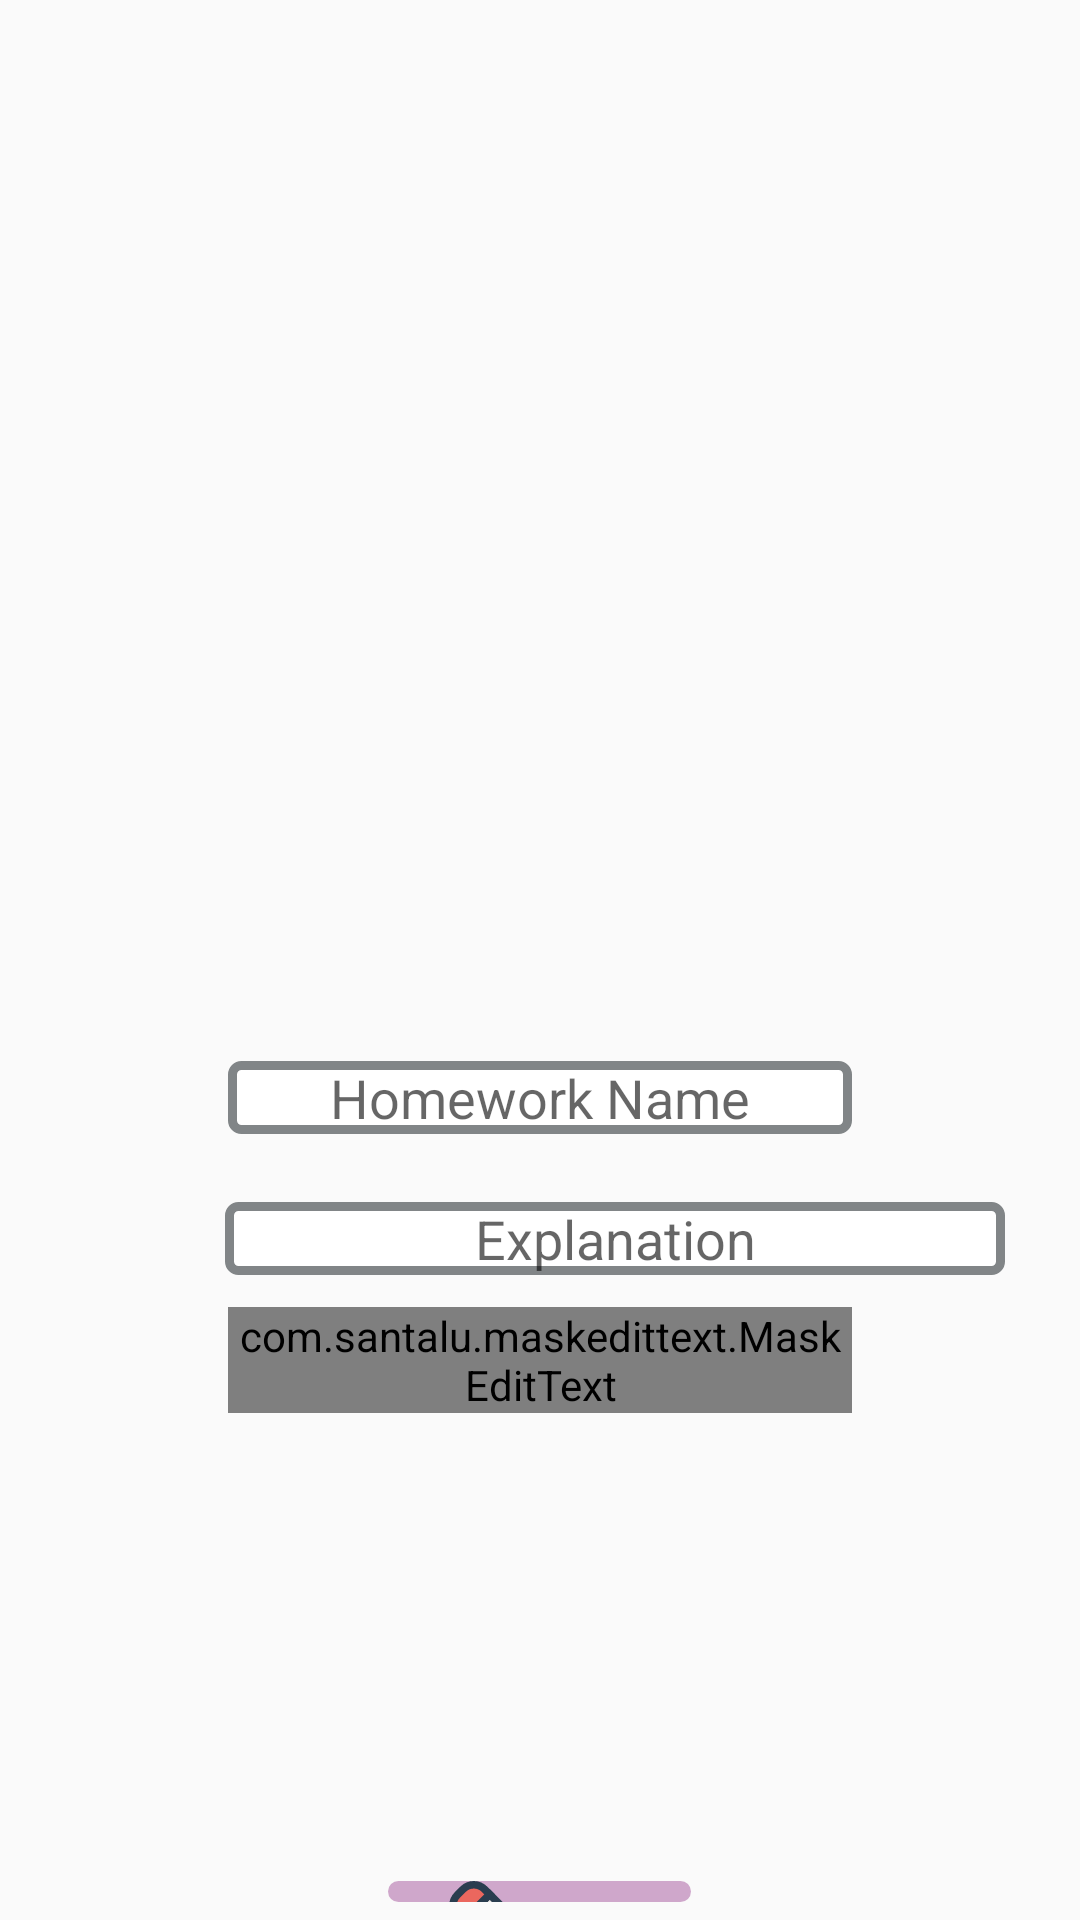

The Android layout XML behind this screen, and the referenced resources:
<!-- AndroidManifest.xml: application theme AppTheme -->
<!-- res/layout/activity_edit_homework.xml -->
<RelativeLayout xmlns:android="http://schemas.android.com/apk/res/android"
    xmlns:app="http://schemas.android.com/apk/res-auto"
    xmlns:tools="http://schemas.android.com/tools" android:layout_width="match_parent"
    android:layout_height="match_parent" tools:context=".MainActivity">


    <androidx.recyclerview.widget.RecyclerView
        android:id="@+id/recycler_view1"
        android:layout_width="match_parent"
        android:layout_height="508dp"
        android:layout_alignParentStart="true"
        android:layout_alignParentTop="true"
        android:layout_alignParentBottom="true"
        android:layout_marginStart="0dp"
        android:layout_marginTop="0dp"
        android:layout_marginBottom="337dp"
        android:scrollbars="vertical">

    </androidx.recyclerview.widget.RecyclerView>

    <Button
        android:id="@+id/edit"
        style="?android:attr/buttonBarButtonStyle"
        android:layout_width="101dp"
        android:layout_height="100dp"
        android:layout_alignParentBottom="true"
        android:layout_centerHorizontal="true"
        android:layout_marginTop="627dp"
        android:layout_marginEnd="155dp"
        android:layout_marginBottom="6dp"
        android:layout_weight="1"
        android:background="@drawable/bottonpink"
        android:drawableTop="@drawable/edit"
        android:text="EDIT"
        android:textColor="#000000" />

    <EditText
        android:id="@+id/homeworkname"
        android:layout_width="260dp"
        android:layout_height="wrap_content"
        android:layout_alignParentStart="true"
        android:layout_alignParentEnd="true"
        android:layout_alignParentBottom="true"
        android:layout_marginStart="76dp"
        android:layout_marginEnd="76dp"
        android:layout_marginBottom="262dp"
        android:ems="10"
        android:inputType="textPersonName"
        android:hint="Homework Name"
        android:gravity="center"
        android:background="@drawable/white_edit_text"/>

    <com.santalu.maskedittext.MaskEditText
        android:id="@+id/duedate"
        android:layout_width="242dp"
        android:layout_height="wrap_content"
        android:layout_alignParentStart="true"
        android:layout_alignParentEnd="true"
        android:layout_alignParentBottom="true"
        android:layout_centerHorizontal="true"
        android:layout_marginStart="76dp"
        android:layout_marginEnd="76dp"
        android:layout_marginBottom="169dp"
        android:background="@drawable/white_edit_text"
        android:ems="10"
        android:gravity="center"
        android:hint="Due date"
        android:inputType="date"
        app:met_mask="##.##.####" />

    <EditText
        android:id="@+id/explanation"
        android:layout_width="260dp"
        android:layout_height="wrap_content"
        android:layout_alignParentStart="true"
        android:layout_alignParentBottom="true"
        android:layout_centerHorizontal="true"
        android:layout_marginStart="75dp"
        android:layout_marginBottom="215dp"
        android:ems="10"
        android:inputType="textPersonName"
        android:hint="Explanation"
        android:gravity="center"
        android:background="@drawable/white_edit_text"/>


</RelativeLayout>
<!-- resources referenced by this layout -->
<resources>
  <!-- drawable bottonpink (drawable) -->
  <?xml version="1.0" encoding="utf-8"?>
  <shape xmlns:android="http://schemas.android.com/apk/res/android" android:shape="rectangle" >
      <corners
          android:radius="27dp"
          />
      <solid
          android:color="#CFA7CB"
          />
      <size
          android:width="270dp"
          android:height="60dp"
          />
  </shape>
  <!-- drawable edit: vector/xml drawable (drawable, 3522 chars, omitted) -->
  <!-- drawable white_edit_text (drawable) -->
  <?xml version="1.0" encoding="utf-8"?>
  <shape xmlns:android="http://schemas.android.com/apk/res/android"
      android:shape="rectangle">
      <corners android:radius="3dp"/>
      <solid android:color="#FFFFFF"/>
      <stroke
          android:width="3dp"
          android:color="#818587"/>
  </shape>
  <style name="AppTheme" parent="Theme.AppCompat.Light.DarkActionBar">
          
          <item name="colorPrimary">@color/colorPrimary</item>
          <item name="colorPrimaryDark">@color/colorPrimaryDark</item>
          <item name="colorAccent">@color/colorAccent</item>
      </style>
  <color name="colorPrimary">#6200EE</color>
  <color name="colorPrimaryDark">#3700B3</color>
  <color name="colorAccent">#03DAC5</color>
</resources>
